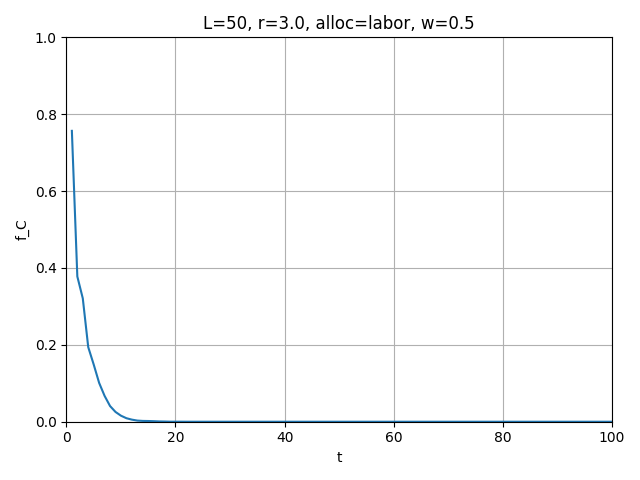

Values plotted in this chart, from the file beside it:
t, mean_fC
1, 0.7567
2, 0.3778
3, 0.321
4, 0.194
5, 0.149
6, 0.101
7, 0.0672
8, 0.0408
9, 0.02544
10, 0.01568
11, 0.00912
12, 0.00544
13, 0.00296
14, 0.00208
15, 0.00184
16, 0.00136
17, 0.00072
18, 0.00048
19, 7.999999797903001e-05
20, 7.999999797903001e-05
21, 7.999999797903001e-05
22, 0.0
23, 0.0
24, 0.0
25, 0.0
26, 0.0
27, 0.0
28, 0.0
29, 0.0
30, 0.0
31, 0.0
32, 0.0
33, 0.0
34, 0.0
35, 0.0
36, 0.0
37, 0.0
38, 0.0
39, 0.0
40, 0.0
41, 0.0
42, 0.0
43, 0.0
44, 0.0
45, 0.0
46, 0.0
47, 0.0
48, 0.0
49, 0.0
50, 0.0
51, 0.0
52, 0.0
53, 0.0
54, 0.0
55, 0.0
56, 0.0
57, 0.0
58, 0.0
59, 0.0
60, 0.0
... 40 more rows
